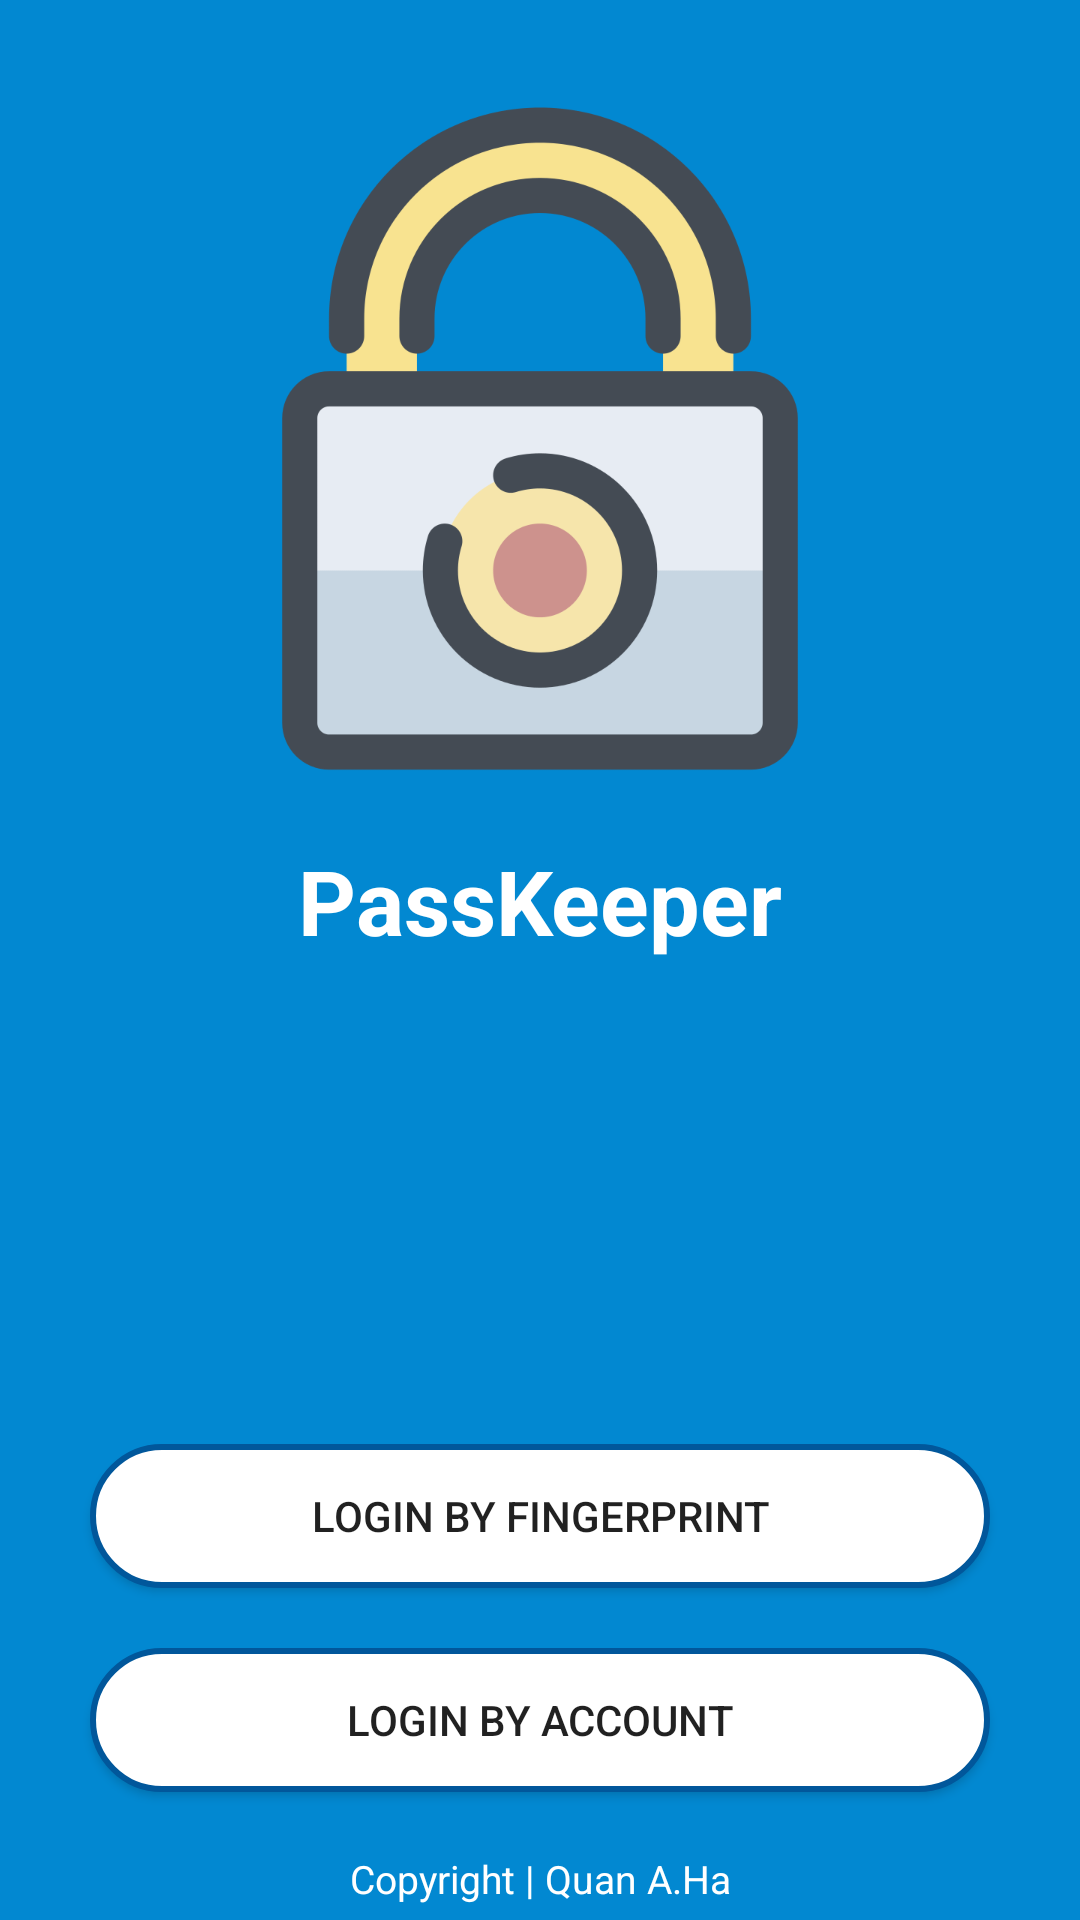

Here is an Android app screen rendered from its layout file. Give the layout XML and the strings, colors and styles it references.
<!-- AndroidManifest.xml: application theme AppTheme -->
<!-- res/layout/login_activity.xml -->
<?xml version="1.0" encoding="utf-8"?>
<RelativeLayout
    xmlns:android="http://schemas.android.com/apk/res/android"
    android:layout_width="match_parent"
    android:layout_height="match_parent"
    android:background="@color/colorPrimary"
    android:theme="@style/AppTheme.NoToolbar">

    <FrameLayout
        android:id="@+id/frameLoginLayout"
        android:layout_width="match_parent"
        android:layout_height="match_parent" />
    <LinearLayout
        android:id="@+id/loginLinearLay"
        android:layout_width="match_parent"
        android:layout_height="match_parent"
        android:orientation="vertical">

        <LinearLayout
            android:layout_width="match_parent"
            android:layout_height="0dp"
            android:layout_weight="2"
            android:orientation="vertical">

            <ImageView
                android:layout_width="wrap_content"
                android:layout_height="wrap_content"
                android:layout_gravity="center_horizontal"
                android:layout_marginTop="30dp"
                android:scaleType="center"
                android:src="@mipmap/lock_icon_login_screen" />

            <TextView
                android:layout_width="match_parent"
                android:layout_height="wrap_content"
                android:fontFamily="sans-serif"
                android:gravity="center"
                android:text="@string/app_name"
                android:textColor="#fff"
                android:textSize="30sp"
                android:textStyle="bold" />
        </LinearLayout>

        <RelativeLayout
            android:layout_width="match_parent"
            android:layout_height="0dp"
            android:layout_weight="1"
            android:orientation="vertical">

            <Button
                android:id="@+id/fingerprint_login_btn"
                android:layout_width="match_parent"
                android:layout_height="wrap_content"
                android:layout_above="@id/account_login_btn"
                android:layout_marginLeft="30dp"
                android:layout_marginRight="30dp"
                android:layout_marginTop="20dp"
                android:background="@drawable/login_button_background"
                android:text="Login by fingerprint" />

            <Button
                android:id="@+id/account_login_btn"
                android:layout_width="match_parent"
                android:layout_height="wrap_content"
                android:layout_above="@id/about_info"
                android:layout_marginBottom="20dp"
                android:layout_marginLeft="30dp"
                android:layout_marginRight="30dp"
                android:layout_marginTop="20dp"
                android:background="@drawable/login_button_background"
                android:text="Login by account" />

            <TextView
                android:id="@+id/about_info"
                android:layout_width="match_parent"
                android:layout_height="wrap_content"
                android:layout_alignParentBottom="true"
                android:layout_marginBottom="5dp"
                android:gravity="center"
                android:text="Copyright | Quan A.Ha"
                android:textColor="#fff"
                android:textSize="13sp" />
        </RelativeLayout>
    </LinearLayout>
</RelativeLayout>
<!-- resources referenced by this layout -->
<resources>
  <color name="colorPrimary">#0288D1</color>
  <!-- drawable login_button_background (drawable) -->
  <?xml version="1.0" encoding="utf-8"?>
  <shape
      xmlns:android="http://schemas.android.com/apk/res/android"
      android:shape="rectangle">
      <stroke
          android:color="@color/colorPrimaryDark"
          android:width="2dp" />
  
      <solid android:color="#fff"/>
  
      <corners
          android:bottomLeftRadius="25dp"
          android:bottomRightRadius="25dp"
          android:topLeftRadius="25dp"
          android:topRightRadius="25dp" />
  
  
  </shape>
  <!-- mipmap lock_icon_login_screen: png bitmap (mipmap-xxxhdpi, 48072 bytes) -->
  <string name="app_name">PassKeeper</string>
  <style name="AppTheme.NoToolbar" parent="AppTheme">
          <item name="windowActionBar">false</item>
          <item name="windowNoTitle">true</item>
      </style>
  <style name="AppTheme" parent="Theme.AppCompat.Light.DarkActionBar">
          
          <item name="colorPrimary">@color/colorPrimary</item>
          <item name="colorPrimaryDark">@color/colorPrimaryDark</item>
          <item name="colorAccent">@color/colorAccent</item>
      </style>
  <color name="colorPrimaryDark">#01579B</color>
  <color name="colorAccent">#FF4081</color>
</resources>
